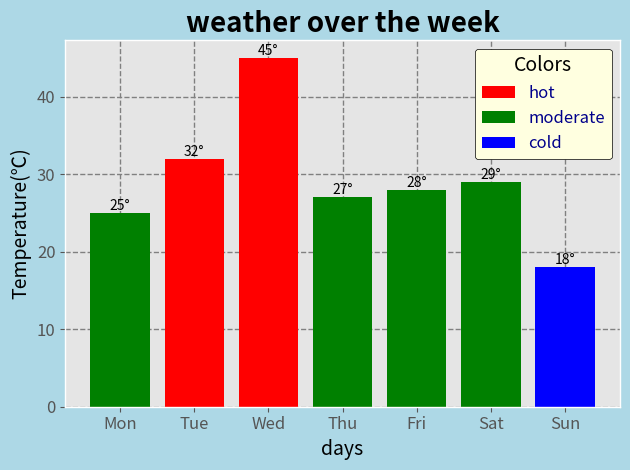
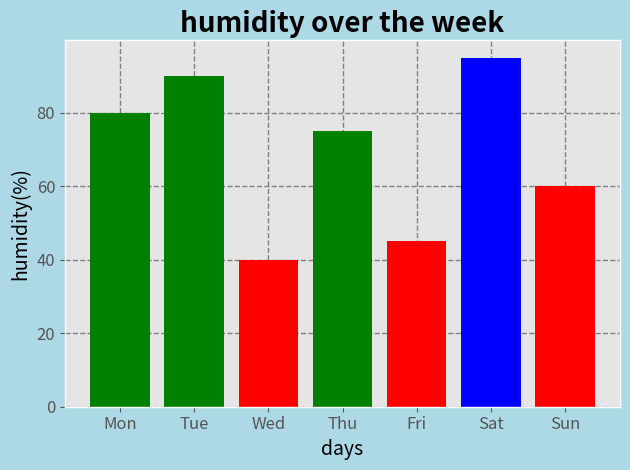
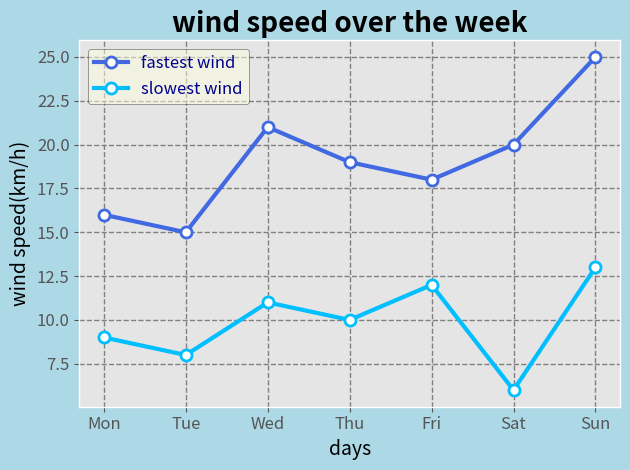

Python code for these plots, in order:
import matplotlib.pyplot as plt
from matplotlib.patches import Patch

#months = ["Jan","Feb","Mar","Apr", "May", "Jun"]
#sales = [100,120,150,90,200,80]

#plt.plot(months, sales)
#plt.xlabel("months")
#plt.ylabel("sales")
#plt.title("month's sales")
#plt.grid()
#plt.ylim([50, 225])
#plt.yticks([50,60,70,80,90,100,110,120,130,140,150,160,170,180,190,200,210,220,225])
#plt.show()






days = ["Mon", "Tue", "Wed", "Thu", "Fri", "Sat", "Sun"]
temp = [25, 32, 45, 27, 28, 29, 18]
color = []
for i in temp:
    if i < 30 and i > 20:
        color.append("green")
    else:
        if i > 30:
            color.append("red")
        elif i < 20:
            color.append("blue")
legend_elements = [
    Patch(facecolor="red", label="hot"),
    Patch(facecolor="green", label="moderate"),
    Patch(facecolor="blue", label="cold")
]

plt.figure(facecolor="lightblue")
plt.style.use("ggplot")
bars = plt.bar(days, temp, color=color)
for bar in bars:
    plt.text(
        bar.get_x() + bar.get_width()/2,
        bar.get_height(),
        f"{bar.get_height()}°",
        ha="center",
        va="bottom"
    )
plt.xlabel("days", fontsize=14, color="black")
plt.ylabel("Temperature(℃)", fontsize=14, color="black")
plt.yticks(fontsize=12)
plt.xticks(fontsize=12)
plt.title("weather over the week", fontsize= 20, fontweight="bold")
plt.grid(color="gray",
         linestyle="--",
         linewidth=1)
plt.legend(
    handles=legend_elements,
    title="Colors",
    fontsize=12,
    title_fontsize=14,
    loc="upper right",
    facecolor="lightyellow",
    edgecolor="black",
    framealpha=1,
    labelcolor="darkblue"
)
plt.tight_layout()
#--------------------------------------------------------#
humid = [80, 90, 40, 75, 45, 95, 60]
humcolor = []
for i in humid:
    if 70 <= i <= 90:
        humcolor.append("green")
    elif 70 > i:
        humcolor.append("red")
    elif i > 90:
        humcolor.append("blue")
plt.figure(facecolor="lightblue")
plt.style.use("ggplot") 
plt.bar(days, humid, color=humcolor)
plt.title("humidity over the week", fontsize= 20, fontweight="bold")
plt.xlabel("days", fontsize=14, color="black")
plt.ylabel("humidity(%)", fontsize=14, color="black")
plt.yticks(fontsize=12)
plt.xticks(fontsize=12)
plt.grid(color="gray",
         linestyle="--",
         linewidth=1)
plt.tight_layout()

#---------------------------------------------------------------------------------#
highwind = [16, 15, 21, 19, 18, 20, 25]
lowwind = [9, 8, 11, 10, 12, 6, 13]
plt.figure(facecolor="lightblue")
plt.style.use("ggplot")
plt.plot(days, highwind, color="royalblue", marker="o", label="fastest wind", markersize=8, linewidth=3, markerfacecolor="white", markeredgewidth=2, markeredgecolor="royalblue")
plt.plot(days, lowwind, color="deepskyblue", marker="o", label="slowest wind", markersize=8, linewidth=3, markerfacecolor="white", markeredgewidth=2, markeredgecolor="deepskyblue")
plt.title("wind speed over the week", fontsize= 20, fontweight="bold")
plt.grid(color="gray",
         linestyle="--",
         linewidth=1)
plt.xlabel("days", fontsize=14, color="black")
plt.ylabel("wind speed(km/h)", fontsize=14, color="black")
plt.yticks(fontsize=12)
plt.xticks(fontsize=12)
plt.legend(
    fontsize=12,
    title_fontsize=14,
    loc="upper left",
    facecolor="lightyellow",
    edgecolor="black",
    framealpha=0.5,
    labelcolor="darkblue"
)
plt.tight_layout()
plt.show()
